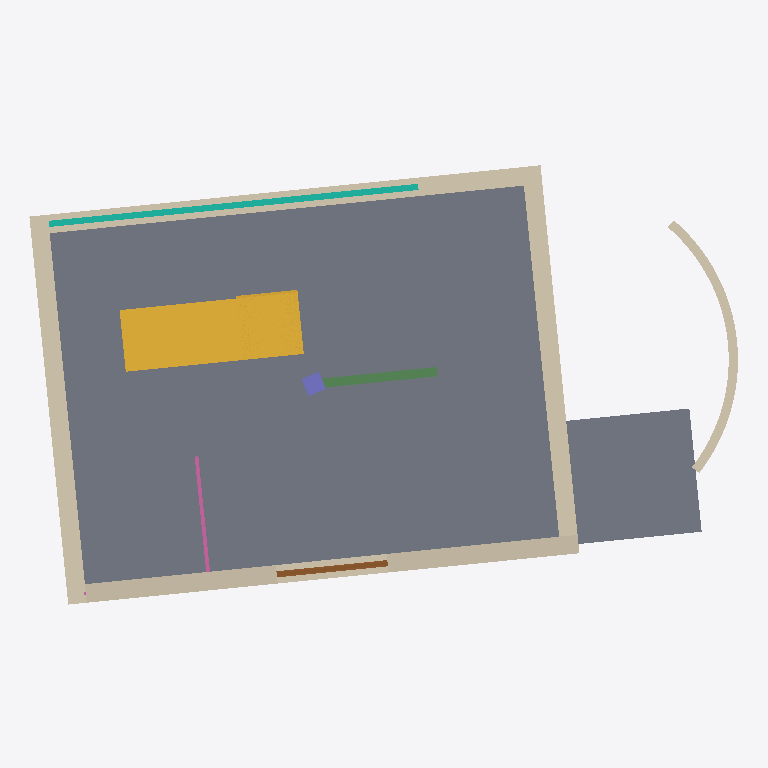
Plan cut of the same IFC building model at storey 'First' (level 3.50 m, cut at 4.90 m), seen from above with north up, elements coloured by IFC class: 6 walls (beige), 2 slabs (grey), 1 stair (yellow), 1 curtain wall (teal), 1 beam (green), 1 door (brown), 1 railing (pink), 1 column (violet). Cut surfaces are drawn darker.
Extent 11.5 m × 7.4 m × 8.6 m (x, y, z). Storeys (4): Basement at -2.10 m; Ground at 0.50 m; First at 3.50 m; Roof at 6.30 m. Elements (24): 5 IfcWall, 3 IfcSlab, 3 IfcWindow, 2 IfcBeam, 2 IfcColumn, 2 IfcDoor, 2 IfcStair, 2 IfcWallStandardCase, 1 IfcCurtainWall, 1 IfcRailing, 1 IfcRoof.

HEADER;
FILE_DESCRIPTION(('ViewDefinition [CoordinationView_V2.0]'),'2;1');
FILE_NAME('IFC House.ifc','',('A. Architect'),('Semio'),'semio BIM','semio BIM','');
FILE_SCHEMA(('IFC2X3'));
ENDSEC;
DATA;
#150=IFCPROJECT('1w8OAdRUto0JEzixroLdqB',#5,'IFC House','Export fixture',$,$,'Existing;New',(#9),#149);
#159=IFCSITE('1QBh6LzYuAptPPqA16Z5bc',#5,'Plot',$,'site-1',#151,#158,$,.ELEMENT.,(47,22,36,840000),(8,32,30,120000),408.0,$,$);
#165=IFCBUILDING('0HBDLIrKAxSZKIwlXVGe62',#5,'House',$,'bldg-1',#164,$,$,.ELEMENT.,408.5,$,$);
#169=IFCBUILDINGSTOREY('0qMOcPZlOsbmAlyKbsGOD6',#5,'Basement',$,'st-base',#168,$,$,.ELEMENT.,-2.6);
#173=IFCBUILDINGSTOREY('1gAO00$311WltX3gSB8RKH',#5,'First',$,'st-first',#172,$,$,.ELEMENT.,3.0);
#175=IFCBUILDINGSTOREY('3wsYM$bPNbBbDbGw_Wf9m1',#5,'Ground',$,'st-ground',#174,$,$,.ELEMENT.,0.0);
#179=IFCBUILDINGSTOREY('0X0EI2hZp2QO0d1aPCecGX',#5,'Roof',$,'st-roof',#178,$,$,.ELEMENT.,5.8);
#1865=IFCSLAB('13mWDkF7YQVLrGrewYCBeb',#5,'First slab',$,$,#1859,#1864,'sl-first',.FLOOR.);
#1855=IFCSLAB('1QYvr_GKlDaOpLV9SNtWoj',#5,'Balcony',$,$,#1766,#1854,'sl-balcony',.FLOOR.);
#3387=IFCSTAIR('0HmueoudJAz7w9PkXThWS1',#5,'Stair 2',$,$,#3386,$,'s-2',.QUARTER_TURN_STAIR.);
#237=IFCWALLSTANDARDCASE('0MzownW2Ndl6VpO$2Jdj$S',#5,'First South',$,$,#227,#236,'w-first-south');
#286=IFCWALL('0SkIQur02mP0OPlG2KFN_8',#5,'West',$,$,#280,#285,'w-west');
#264=IFCWALL('0gX1f2WI35QWDilL3yLZC8',#5,'North',$,$,#257,#263,'w-north');
#223=IFCWALL('2gQEIz0i04zpCOjJsgqk0u',#5,'East',$,$,#215,#222,'w-east');
#207=IFCWALL('09k_QkctTxZzvq2nrNO5jb',#5,'Curved',$,$,#198,#206,'w-arc');
#449=IFCCURTAINWALL('3pCWwP0g60yXP7QurIkFzG',#5,'Facade',$,$,#448,$,'cw-1');
#276=IFCWALL('2_vLPAMaC$hsmSKif007b4',#5,'South',$,$,#270,#275,'w-south');
#1712=IFCBEAM('0f8suY8ImoN37kc9aylUqN',#5,'B1',$,$,#1710,#1711,'b-1');
#351=IFCDOOR('223loIyAlgDj1_Tv4csUmJ',#5,'Double door',$,$,#334,#350,'o-door-2',2.1,1.8);
#4959=IFCRAILING('3R08By2bCXT2w1R$LSRsXY',#5,'Railing',$,$,#4958,#4957,'rl-1',.GUARDRAIL.);
#1538=IFCCOLUMN('2tlqLUnAtaghjp$NVXvE1u',#5,'C1',$,$,#1534,#1537,'c-1');
ENDSEC;
